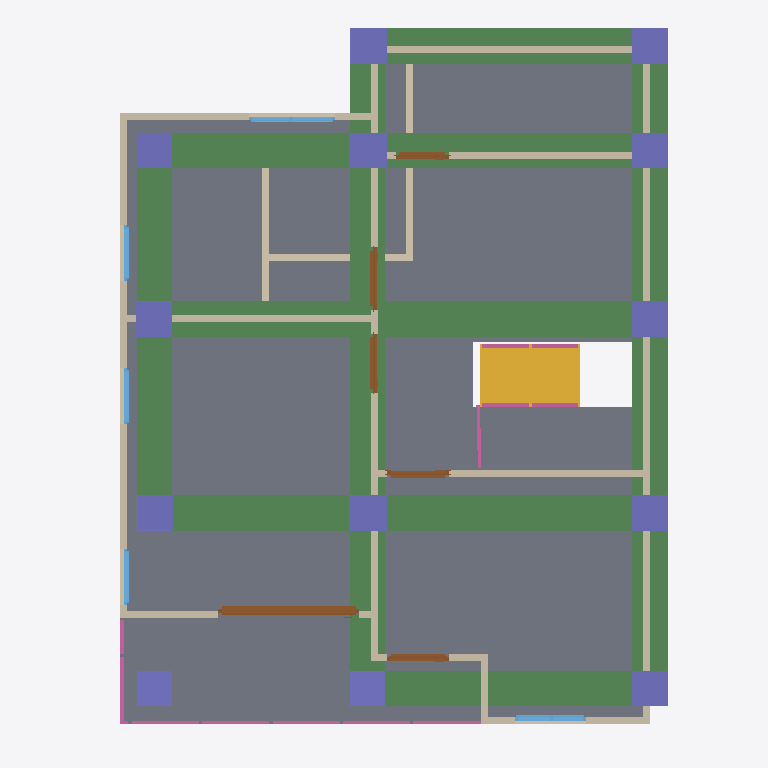
Plan cut of the same IFC building model at storey '2F' (level 3.00 m, cut at 4.40 m), seen from above with north up, elements coloured by IFC class: 19 walls (beige), 19 columns (violet), 8 beams (green), 7 railings (pink), 6 doors (brown), 5 windows (light blue), 1 slab (grey), 1 stair flight (yellow). Cut surfaces are drawn darker.
Extent 10.0 m × 10.1 m × 7.9 m (x, y, z). Storeys (3): GF at 0.00 m; 2F at 3.00 m; Roof at 6.00 m. Elements (119): 28 IfcColumn, 28 IfcWall, 20 IfcRailing, 15 IfcBeam, 10 IfcDoor, 9 IfcWindow, 5 IfcSlab, 2 IfcStairFlight, 1 IfcCovering, 1 IfcRoof.

HEADER;
FILE_DESCRIPTION(('ViewDefinition[DesignTransferView]'),'2;1');
FILE_NAME('s05-activity.ifc','2026-10-23T15:55:46+08:00',(''),(''),'IfcOpenShell 0.8.5-post1','Bonsai 0.8.5-post1','Nobody');
FILE_SCHEMA(('IFC4'));
ENDSEC;
DATA;
#1=IFCPROJECT('0i3jZaEcrCcO9YjM6A$6KX',$,'My Project',$,$,$,$,(#10,#22),#5);
#27=IFCSITE('2nGngZZQTCIA7CjLzEDrrS',$,'My Site',$,$,#50,$,$,$,$,$,$,$,$);
#33=IFCBUILDING('2gFqXt5SrBc86tzCKwMcii',$,'My Building',$,$,#56,$,$,$,$,$,$);
#39=IFCBUILDINGSTOREY('0$hmVFWQzBJPdQ69fPKiSF',$,'2F',$,$,#3835,$,$,$,$);
#63=IFCBUILDINGSTOREY('3UHHvE5Hr6HgmA3JkUGQFf',$,'GF',$,$,#79,$,$,$,$);
#9140=IFCBUILDINGSTOREY('05gQQ5f59F7890z4aBGzhp',$,'Roof',$,$,#9161,$,$,$,$);
#4809=IFCSLAB('24GDZ6uObENxfZAZ9UB11I',$,'Slab',$,$,#4817,#4824,$,$);
#12250=IFCBEAM('2qgjiYNtP0RP2QwRhdSSFc',$,'Beam',$,$,#12257,#12261,$,$);
#12228=IFCBEAM('36UCxlr2L3cgKUryLkfHaX',$,'Beam',$,$,#12235,#12239,$,$);
#12095=IFCBEAM('3HRe1YynbF9B26hkt7cvvm',$,'Beam',$,$,#12103,#12107,$,$);
#12118=IFCBEAM('3WGXbIuwf1mhVxraxKDJUq',$,'Beam',$,$,#12125,#12129,$,$);
#12206=IFCBEAM('0X5J9e0dX6bwCjmLJE8o9N',$,'Beam',$,$,#12213,#12217,$,$);
#12140=IFCBEAM('0XOmYoP4D15eNPOeXOVGOQ',$,'Beam',$,$,#12147,#12151,$,$);
#12272=IFCBEAM('3GjdszcTrE3g$d6cTS9y4l',$,'Beam',$,$,#12279,#12283,$,$);
#12184=IFCBEAM('2YHRyqio113es92riY9rQc',$,'Beam',$,$,#12191,#12195,$,$);
#10624=IFCSTAIRFLIGHT('1PAZhNZJ1AqAtgK8JByYUX',$,'StairFlight',$,$,#10677,#10637,$,6,5,0.1966666579246521,0.25,.STRAIGHT.);
#4334=IFCWALL('3vm29TzhT0bfhRj_Nv_92S',$,'Wall',$,$,#4708,#4340,$,$);
#4184=IFCWALL('0zKnS5d2rCeQ5TClQtAdH1',$,'Wall',$,$,#4521,#4190,$,$);
#4094=IFCWALL('0upa1OAJ9B$Pei$SlKH3hf',$,'Wall',$,$,#4772,#4102,$,$);
#4159=IFCWALL('3bGFl$JdfEnRIeO9pCMoSt',$,'Wall',$,$,#5334,#4165,$,$);
#5062=IFCWALL('1zVm0XZkPBVf$2Qc9DuzPF',$,'Wall',$,$,#5131,#5068,$,$);
#5613=IFCWALL('0omIRkUdTA7hWmgV8mWjN4',$,'Wall',$,$,#5669,#5619,$,$);
#5037=IFCWALL('3mjCiSys5AjxLUddelcJVQ',$,'Wall',$,$,#5190,#5043,$,$);
#5511=IFCWALL('3Bs5H6TOX0pfuqgm_CyxZC',$,'Wall',$,$,#5572,#5517,$,$);
#12696=IFCCOLUMN('30Ndp9PNnF7RPOfzEfRY9W',$,'Column',$,$,#12703,#12707,$,$);
#12718=IFCCOLUMN('1TXFalMYPFmhIjbPiHDaPt',$,'Column',$,$,#12725,#12729,$,$);
#12762=IFCCOLUMN('1P7D7L$Dz0mOiALV_9dVi0',$,'Column',$,$,#12769,#12773,$,$);
#12784=IFCCOLUMN('3Ly4xGzqb3nf0ZKZahWfgj',$,'Column',$,$,#12791,#12795,$,$);
#12943=IFCCOLUMN('26BINEoQf75BFFGzmVuJD0',$,'Column',$,$,#13242,#12954,$,$);
#12740=IFCCOLUMN('1ZclOyT3XAVBPWpK$Qrczw',$,'Column',$,$,#12747,#12751,$,$);
#12806=IFCCOLUMN('0QEQ1lT3n9DAp$1d_OCPdD',$,'Column',$,$,#12813,#12817,$,$);
#12916=IFCCOLUMN('14Lg90p210F9_q82iupg8Z',$,'Column',$,$,#12942,#12927,$,$);
#9676=IFCDOOR('1kBZ8xgErFhR9PmGgufc5V',$,'Door',$,$,#9855,#9685,$,2.0,1.9958525896072388,$,.SLIDING_TO_LEFT.,$);
#11791=IFCCOLUMN('2vnH_i4WPBaAwrRQTGCUjm',$,'Column',$,$,#11799,#11803,$,$);
#12828=IFCCOLUMN('30TBJhmCf0re3U09D6WtYS',$,'Column',$,$,#12835,#12839,$,$);
#12850=IFCCOLUMN('3TBW52Vr1Eb8HrWic3eu$8',$,'Column',$,$,#12857,#12861,$,$);
#12872=IFCCOLUMN('1GB$w1Sq1BfA7wuB3rcvzn',$,'Column',$,$,#12879,#12883,$,$);
#13206=IFCCOLUMN('3e__zIjC198R_R1jYrqxb6',$,'Column',$,$,#13247,#13217,$,$);
#769=IFCWALL('3PxTNWypv3KwW1_r8hyu0V',$,'Wall',$,$,#857,#775,$,$);
#4309=IFCWALL('3VtRdN2t9EmvVCSicdGKr2',$,'Wall',$,$,#4676,#4315,$,$);
#4209=IFCWALL('3o7qFOAMT4VB3br$tHHddL',$,'Wall',$,$,#4553,#4215,$,$);
#896=IFCWALL('1devFiVB92OuS_GykWnWbY',$,'Wall',$,$,#1085,#902,$,$);
#5273=IFCWALL('2hDcxJdrTCUA9AhNCh$Bsf',$,'Wall',$,$,#5284,#5279,$,$);
#871=IFCWALL('0lDVhkM5P38QO82FOyrVz6',$,'Wall',$,$,#1048,#877,$,$);
#164=IFCWALL('3A2DT86bT3HQoPmsN95VZl',$,'Wall',$,$,#470,#170,$,$);
#4284=IFCWALL('0wDUG2qu98mxqoNa5lar$u',$,'Wall',$,$,#4295,#4290,$,$);
#6308=IFCDOOR('1N9RdRejfECgFGsrscdP7H',$,'Door',$,$,#6491,#6317,$,2.0,0.8746834993362427,$,.SINGLE_SWING_RIGHT.,$);
#6893=IFCDOOR('2tofT66eLDkB_iRVUKJP$A',$,'Door',$,$,#7076,#6902,$,2.0,0.8870692253112793,$,.SINGLE_SWING_LEFT.,$);
#6001=IFCDOOR('2IZIC_h5b5dwT1RqwGegto',$,'Door',$,$,#6199,#6010,$,2.0,0.87245774269104,$,.SINGLE_SWING_LEFT.,$);
#8770=IFCWINDOW('2R6JUuU4jA2gDH0kaWVCO$',$,'Window',$,$,#9139,#8779,$,0.8999999761581421,1.2093137502670288,$,.DOUBLE_PANEL_VERTICAL.,$);
#7569=IFCWINDOW('03GsPqW2b0$8UsuFr8NM7m',$,'Window',$,$,#7811,#7578,$,0.8999999761581421,1.0128216743469238,$,.DOUBLE_PANEL_VERTICAL.,$);
#10232=IFCRAILING('0YZuA9OgLBxwNAyc35izsi',$,'Railing',$,$,#10284,#10241,$,$);
#6600=IFCDOOR('2ayT7woUH3ovh94OGFN3Eh',$,'Door',$,$,#6783,#6609,$,2.0,0.8314347267150879,$,.SINGLE_SWING_RIGHT.,$);
#10306=IFCRAILING('3IKokUGqr95PtMDlk3214s',$,'Railing',$,$,#10389,#10319,$,$);
#10501=IFCRAILING('0PloAdTxjEh83Ux4kAMzxW',$,'Railing',$,'FRAMELESS_PANEL',#10620,#10510,$,.USERDEFINED.);
#11150=IFCRAILING('0xqAjdPjzAAQqPu076AuL7',$,'Railing',$,'FRAMELESS_PANEL',#11430,#11163,$,.USERDEFINED.);
#11431=IFCRAILING('0X6CtjcHr88v58SzIOZ$oM',$,'Railing',$,'FRAMELESS_PANEL',#11482,#11444,$,.USERDEFINED.);
#4134=IFCWALL('2Kx3DKMoj9OfHrQMRjCuiO',$,'Wall',$,$,#5352,#4140,$,$);
#7185=IFCDOOR('0BCudJ281DzQMy0OHSXx3V',$,'Door',$,$,#7368,#7194,$,2.0,0.7507038712501526,$,.SINGLE_SWING_LEFT.,$);
#4259=IFCWALL('1wA8fPPGz33w6hZgo$6IWP',$,'Wall',$,$,#4617,#4265,$,$);
#4234=IFCWALL('31QrvHnQb0ZgSzsS7hBYA4',$,'Wall',$,$,#4585,#4240,$,$);
#8206=IFCWINDOW('2hfdQET3P7PQCvfpUVkhXq',$,'Window',$,$,#8379,#8215,$,0.8999999761581421,0.7923333644866943,$,.SINGLE_PANEL.,$);
#7893=IFCWINDOW('1svLJE7vvBP8Y8qclnsCaX',$,'Window',$,$,#8096,#7902,$,0.8999999761581421,0.7979422807693481,$,.SINGLE_PANEL.,$);
#8461=IFCWINDOW('3yJ4LWknD6ywRrwPiT$Lbi',$,'Window',$,$,#8634,#8470,$,0.8999999761581421,0.7923333644866943,$,.SINGLE_PANEL.,$);
#10390=IFCRAILING('37KBX3OpvA38u8xNZtMRDw',$,'Railing',$,'FRAMELESS_PANEL',#10447,#10399,$,.USERDEFINED.);
#13554=IFCRAILING('0ZIUE5JLjEFP0h94Nx2wQp',$,'Railing',$,'FRAMELESS_PANEL',#13630,#13563,$,.USERDEFINED.);
#11880=IFCCOLUMN('2m5NL8kRj7tR47880jq0eR',$,'Column',$,$,#11887,#11891,$,$);
#11995=IFCCOLUMN('0hkxKzR614n9GhPIli5JzC',$,'Column',$,$,#12021,#12006,$,$);
#12049=IFCCOLUMN('0V1OTTHwPCEg6U33FfXz7H',$,'Column',$,$,#12090,#12060,$,$);
#11902=IFCCOLUMN('0ZjQcwxin9Yg8AcIO28tXL',$,'Column',$,$,#11972,#11913,$,$);
#12022=IFCCOLUMN('3MJDp98YX7egjnZTFC7UTu',$,'Column',$,$,#12048,#12033,$,$);
#13473=IFCCOLUMN('1HeHYDhMfB19Wc1vf3C6Ry',$,'Column',$,$,#13521,#13484,$,$);
ENDSEC;
